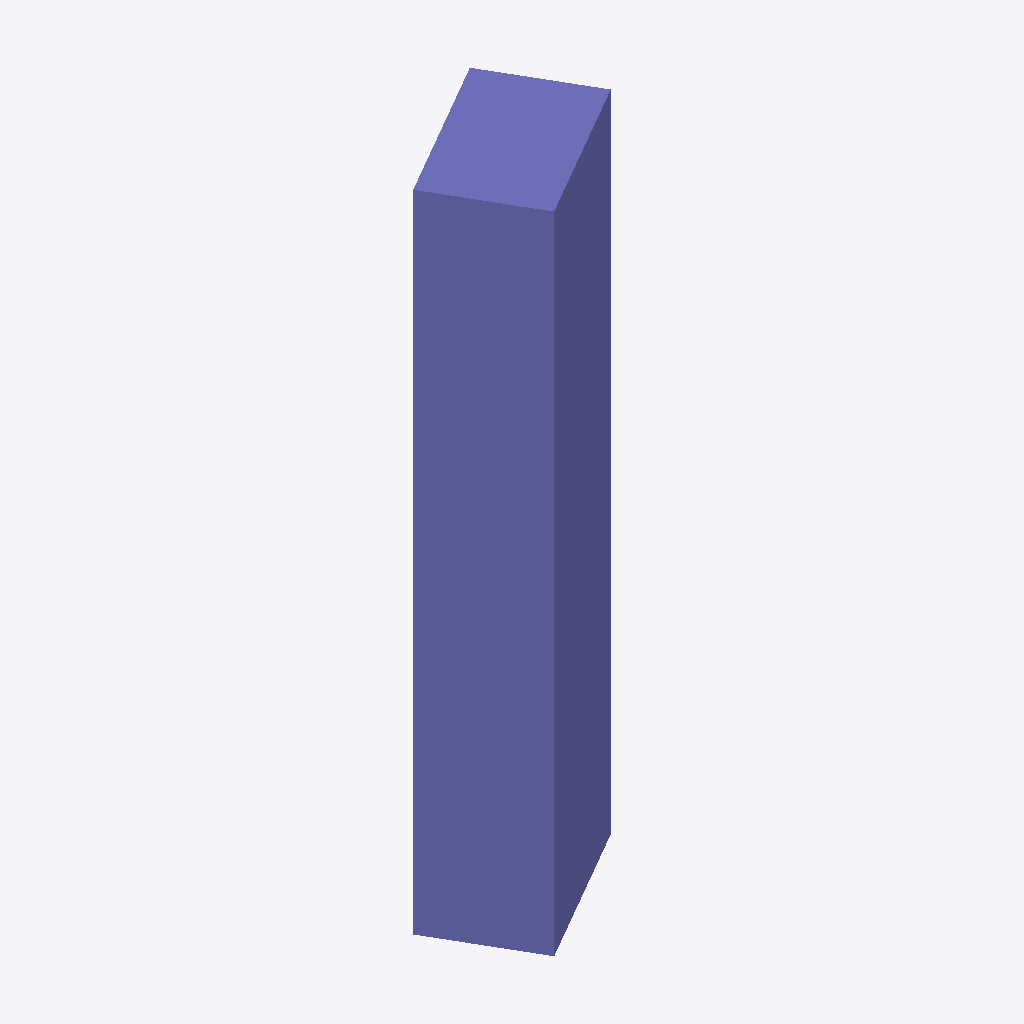
Isometric view of an IFC building model (IFC-SPF (STEP), schema IFC4, length unit millimetre), seen from the south-west, elements coloured by IFC class: 1 column (violet).
Extent 1.4 m × 1.3 m × 5.0 m (x, y, z). Elements (1): 1 IfcColumn.

HEADER;
FILE_DESCRIPTION(('ViewDefinition[DesignTransferView]'),'2;1');
FILE_NAME('/dev/null','2026-11-23T17:41:27-03:00',(''),(''),'IfcOpenShell 0.9.0.post1','IfcOpenShell 0.9.0.post1','Nobody');
FILE_SCHEMA(('IFC4'));
ENDSEC;
DATA;
#1=IFCPROJECT('2rSRChwvT0SAajc30ajV15',$,'Teste',$,$,$,$,(#10),#5);
#12=IFCSITE('0Jp0TQowTBVh8Qvh3bbNH9',$,'Site',$,$,$,$,$,$,$,$,$,$,$);
#14=IFCBUILDING('323I5HIqTEiwrFoqX3ZJE3',$,'Ponte',$,$,$,$,$,$,$,$,$);
#16=IFCCOLUMN('2xNMLznVjFguP2W1Ne4Vyy',$,'Pilar P1',$,$,#22,#33,$,.COLUMN.);
ENDSEC;
